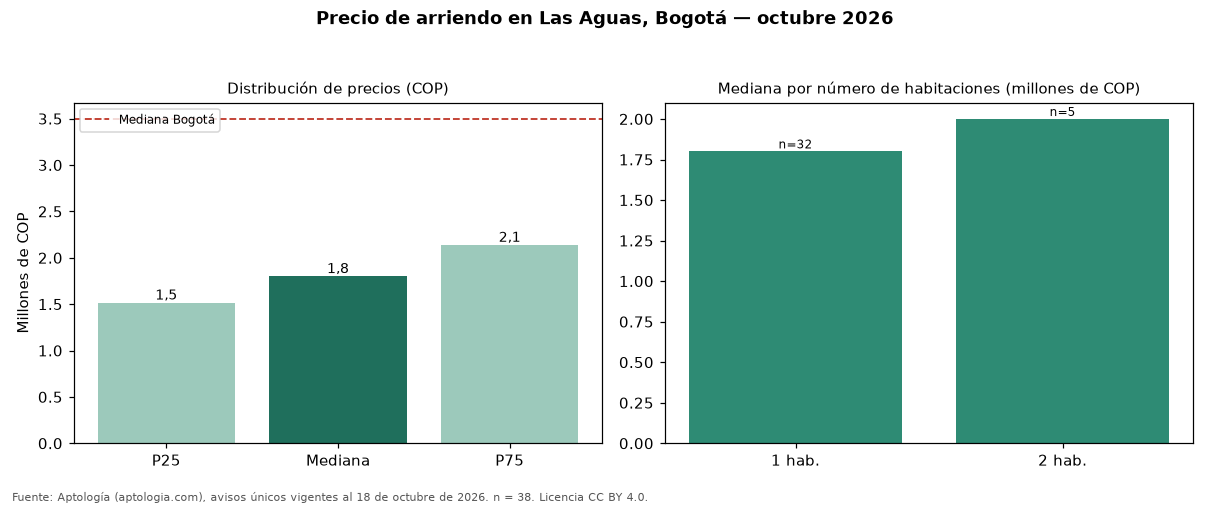

Data behind this chart, as committed beside it:
seccion, metrica, valor_cop, n
precio, p25, 1514500, 38
precio, mediana, 1800000, 38
precio, p75, 2137500, 38
cop_por_m2, p25, 40741, 38
cop_por_m2, mediana, 49123, 38
cop_por_m2, p75, 65517, 38
area, area_mediana_m2, 29.0, 38
habitaciones, 1, 1800000, 32
habitaciones, 2, 2000000, 5
administracion, mediana, 170800, 19
estrato, moda, 3, 
parqueadero, porcentaje_con_parqueadero, 10.5, 38
ciudad, mediana_ciudad, 3497000, 19948
ciudad, mediana_cop_por_m2_ciudad, 48571, 19948
